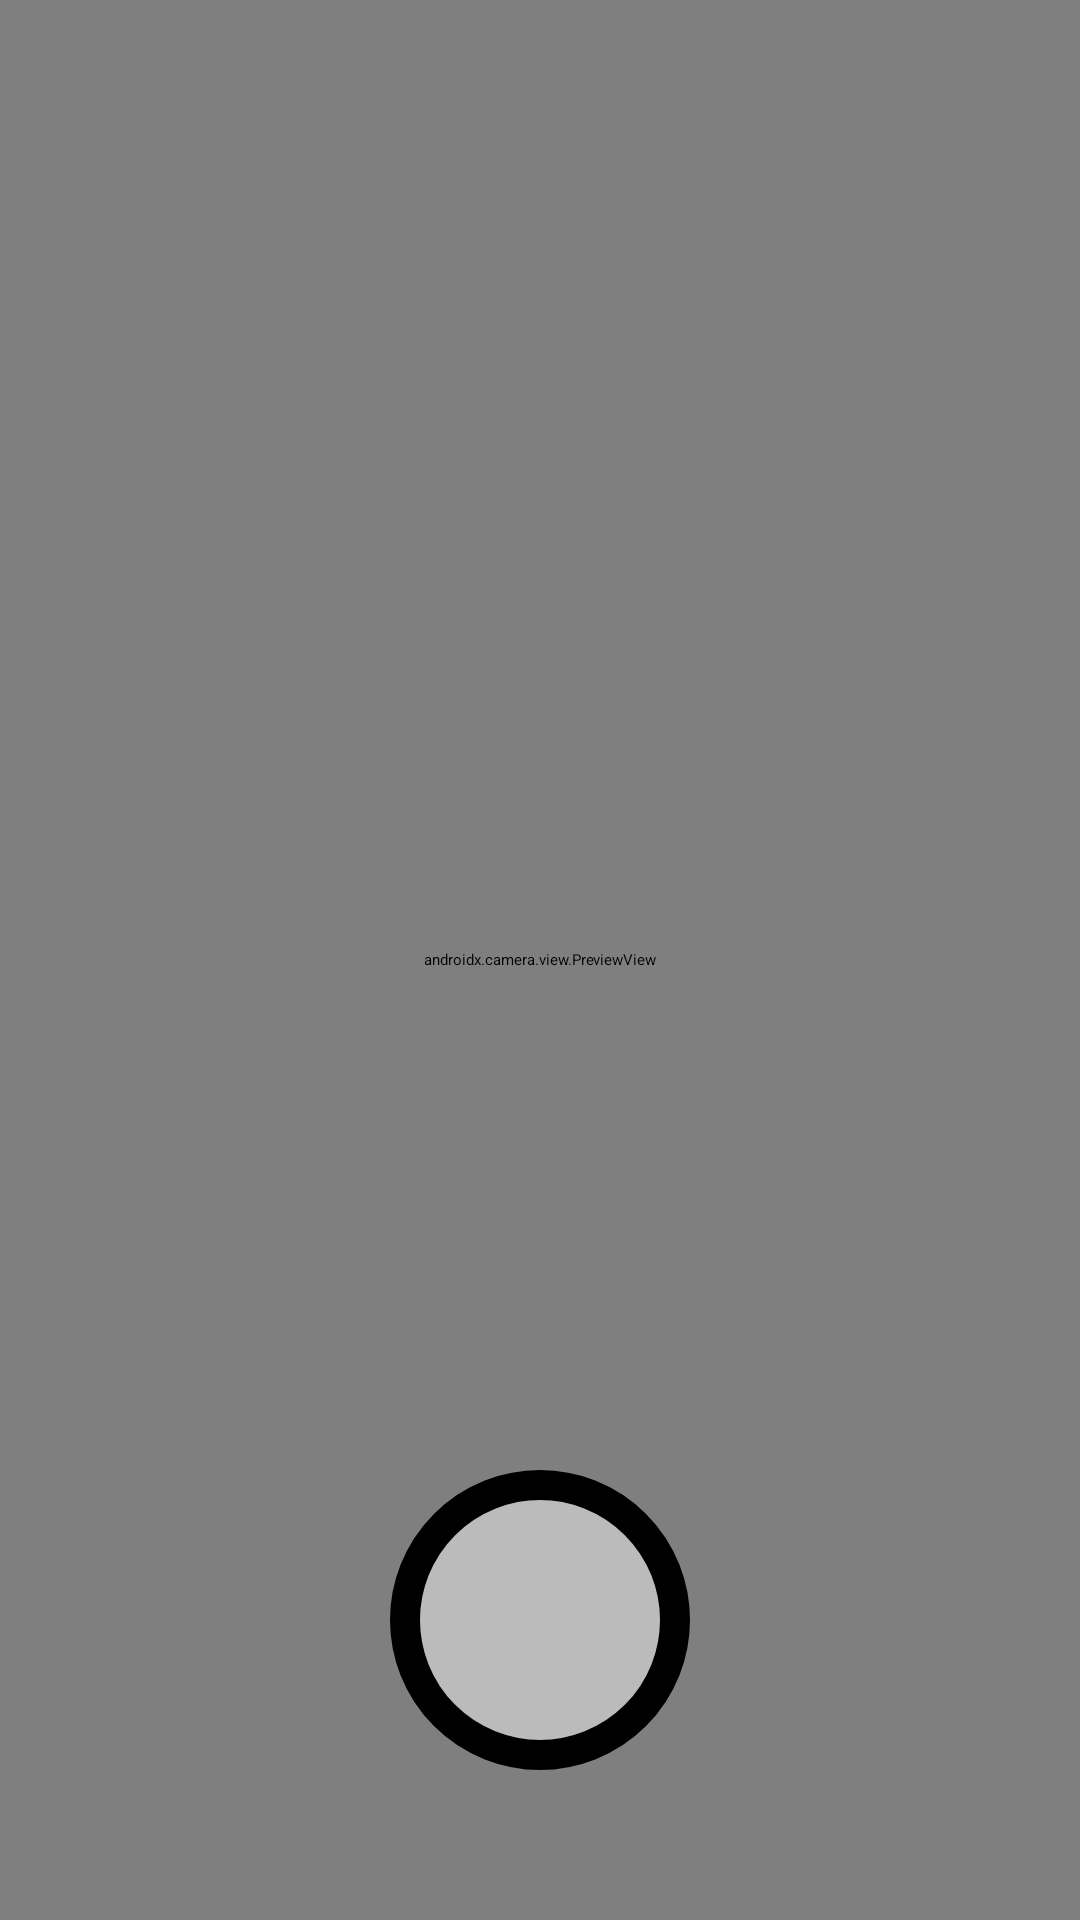

Android layout source for this screen:
<!-- AndroidManifest.xml: application theme Theme.MyApplication -->
<!-- res/layout/activity_camera.xml -->
<?xml version="1.0" encoding="utf-8"?>
<androidx.constraintlayout.widget.ConstraintLayout
    xmlns:android="http://schemas.android.com/apk/res/android"
    xmlns:tools="http://schemas.android.com/tools"
    xmlns:app="http://schemas.android.com/apk/res-auto"
    android:layout_width="match_parent"
    android:layout_height="match_parent"
    tools:context=".MainActivity">

    <Button
        android:id="@+id/camera_capture_button"
        android:layout_width="100dp"
        android:layout_height="100dp"
        android:layout_marginBottom="50dp"
        android:scaleType="fitCenter"
        android:background="@drawable/camera_btn"
        app:layout_constraintLeft_toLeftOf="parent"
        app:layout_constraintRight_toRightOf="parent"
        app:layout_constraintBottom_toBottomOf="parent"
        android:elevation="2dp" />

    <androidx.camera.view.PreviewView
        android:id="@+id/viewFinder"
        android:layout_width="match_parent"
        android:layout_height="match_parent" />

</androidx.constraintlayout.widget.ConstraintLayout>
<!-- resources referenced by this layout -->
<resources>
  <!-- drawable camera_btn (drawable) -->
  <?xml version="1.0" encoding="utf-8"?>
  <shape
      xmlns:android="http://schemas.android.com/apk/res/android"
      android:shape="oval">
  
      <solid
          android:color="#77FFFFFF"/>
  
      <stroke
          android:width="10dp"
          android:color="@color/dark_white"/>
  
      <size
          android:width="100dp"
          android:height="100dp"/>
  </shape>
</resources>
